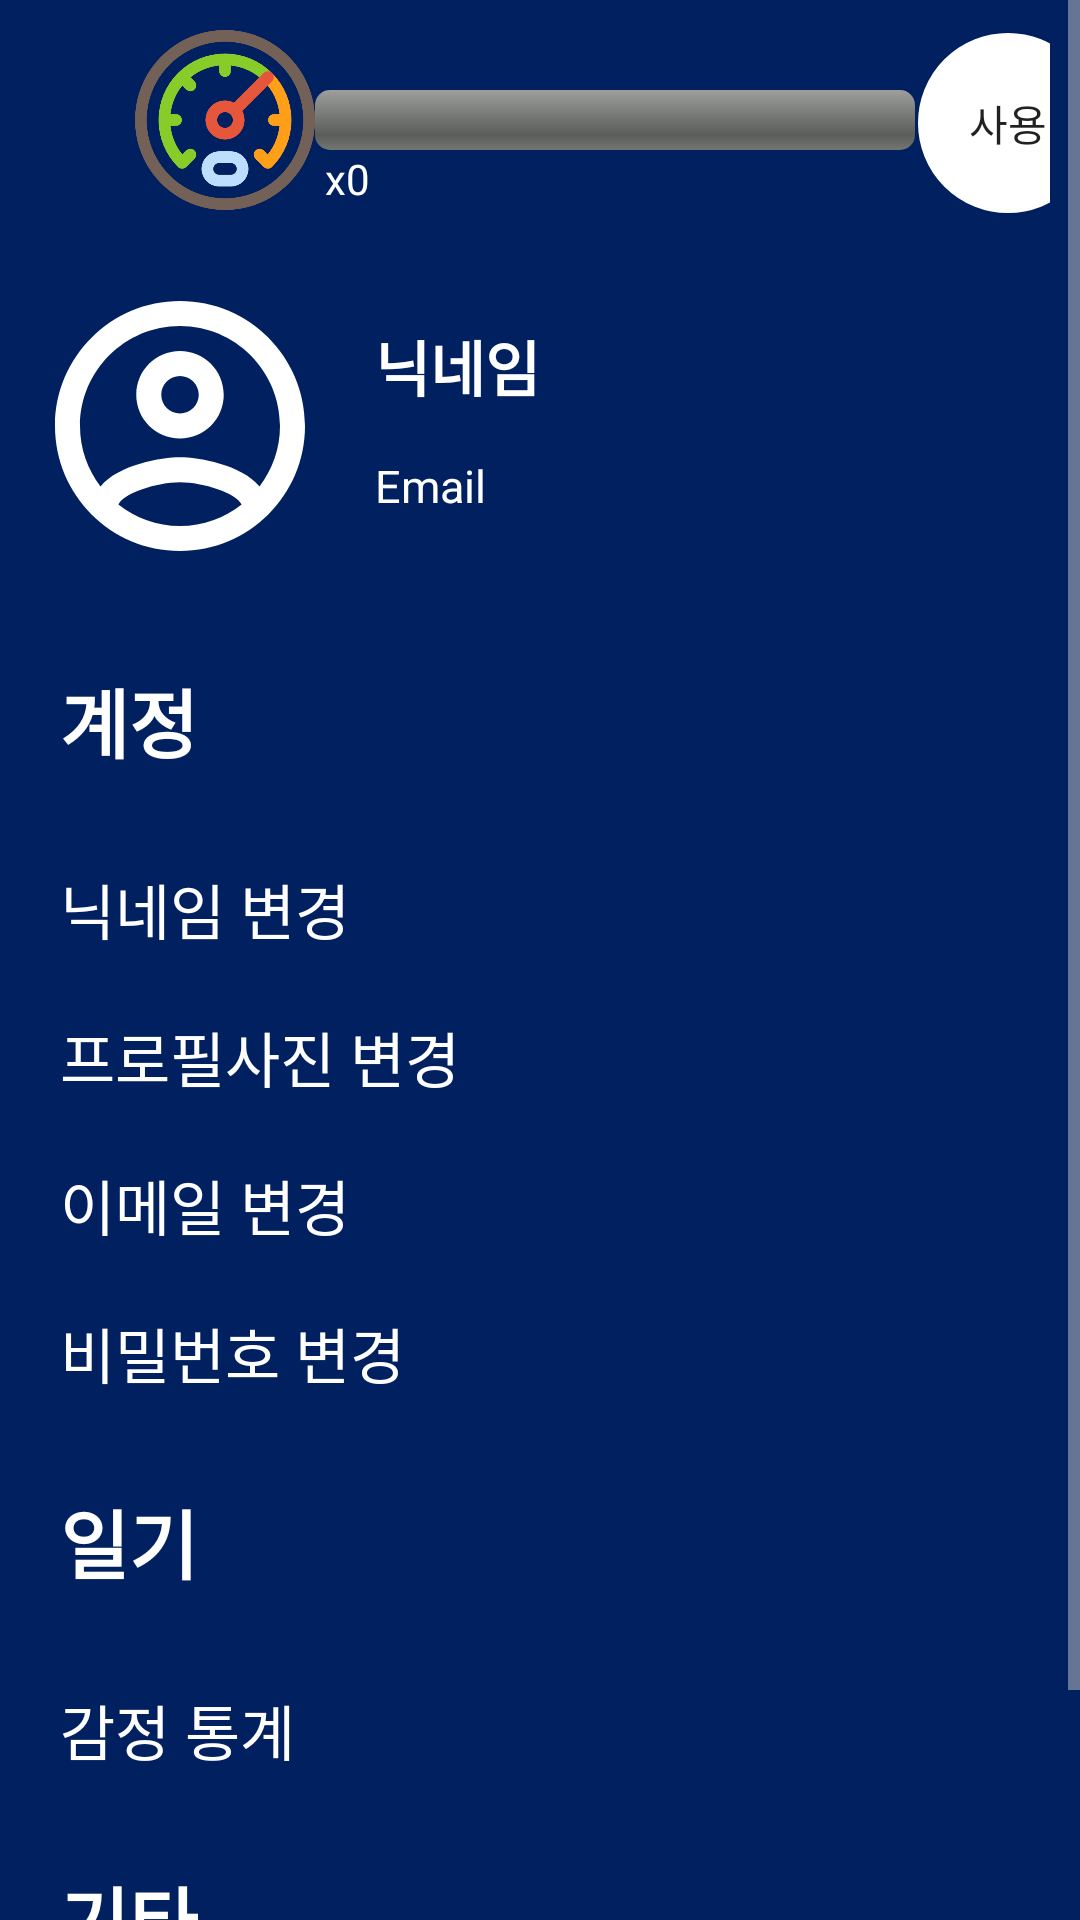

Here is an Android app screen rendered from its layout file. Give the layout XML and the strings, colors and styles it references.
<!-- AndroidManifest.xml: application theme AppTheme -->
<!-- res/layout/fragment_mypage.xml -->
<?xml version="1.0" encoding="utf-8"?>
<ScrollView xmlns:android="http://schemas.android.com/apk/res/android"
    android:layout_width="match_parent"
    android:layout_height="match_parent"
    android:background="#002060">

    <LinearLayout
        android:layout_width="match_parent"
        android:layout_height="match_parent"
        android:orientation="vertical">

        <LinearLayout
            android:layout_width="match_parent"
            android:layout_height="wrap_content"
            android:padding="10dp">

            <ImageView
                android:id="@+id/coinImage"
                android:layout_width="60dp"
                android:layout_height="60dp"
                android:layout_alignParentLeft="true"
                android:layout_centerVertical="true"
                android:layout_marginLeft="35dp"
                android:src="@drawable/gauge" />


            <LinearLayout
                android:layout_width="wrap_content"
                android:layout_height="wrap_content"
                android:layout_marginTop="20dp"
                android:orientation="vertical">

                <ProgressBar
                    android:id="@+id/progress"
                    style="@android:style/Widget.ProgressBar.Horizontal"
                    android:layout_width="200dp"
                    android:layout_height="wrap_content"
                    android:layout_centerHorizontal="true"
                    android:layout_centerVertical="true"
                    android:layout_gravity="center"
                    android:max="7"
                    android:progress="0" />

                <TextView
                    android:id="@+id/coinText"
                    android:layout_width="wrap_content"
                    android:layout_height="wrap_content"
                    android:layout_weight="1"
                    android:text=" x0"
                    android:textColor="@color/white" />

            </LinearLayout>

            <Button
                android:id="@+id/useCoin"
                android:layout_width="60dp"
                android:layout_height="60dp"
                android:layout_margin="1dp"
                android:background="@drawable/custom_btn"
                android:text="사용" />
        </LinearLayout>

        <LinearLayout
            android:layout_width="match_parent"
            android:layout_height="wrap_content"
            android:orientation="horizontal"
            android:padding="10dp">


            <ImageView
                android:id="@+id/imageview"
                android:layout_width="100dp"
                android:layout_height="100dp"
                android:maxWidth="500px"
                android:maxHeight="500px"
                android:src="@drawable/ic_outline_account_circle_24"></ImageView>

            <LinearLayout
                android:layout_width="match_parent"
                android:layout_height="wrap_content"
                android:layout_marginLeft="15dp"
                android:layout_marginTop="10dp"
                android:layout_weight="3"
                android:orientation="vertical">

                <RelativeLayout
                    android:layout_width="match_parent"
                    android:layout_height="40dp"
                    android:layout_weight="1">

                    <TextView
                        android:id="@+id/Mypage_nickname"
                        android:layout_width="wrap_content"
                        android:layout_height="wrap_content"
                        android:layout_alignParentLeft="true"
                        android:layout_centerVertical="true"
                        android:text="닉네임"
                        android:textColor="#ffffff"
                        android:textSize="20dp"
                        android:textStyle="bold" />

                </RelativeLayout>

                <RelativeLayout
                    android:layout_width="match_parent"
                    android:layout_height="40dp"
                    android:layout_weight="1">

                    <TextView
                        android:id="@+id/Mypage_email"
                        android:layout_width="wrap_content"
                        android:layout_height="wrap_content"
                        android:layout_alignParentLeft="true"
                        android:layout_centerVertical="true"
                        android:text="Email"
                        android:textColor="#ffffff"
                        android:textSize="15dp" />

                </RelativeLayout>
            </LinearLayout>

        </LinearLayout>

        <LinearLayout
            android:layout_width="match_parent"
            android:layout_height="wrap_content"
            android:orientation="vertical">


            <TextView
                android:layout_width="wrap_content"
                android:layout_height="wrap_content"
                android:layout_marginLeft="20dp"
                android:layout_marginTop="20dp"
                android:text="계정"
                android:textColor="@color/white"
                android:textSize="25dp"
                android:textStyle="bold" />

            <Button
                android:id="@+id/change_nickname"
                style="@style/Widget.AppCompat.Button.Borderless"
                android:layout_width="match_parent"
                android:layout_height="wrap_content"
                android:layout_marginTop="20dp"
                android:gravity="left"
                android:paddingLeft="20dp"
                android:text="닉네임 변경"
                android:textColor="@color/white"
                android:textSize="20dp" />

            <Button
                android:id="@+id/change_image"
                style="@style/Widget.AppCompat.Button.Borderless"
                android:layout_width="match_parent"
                android:layout_height="wrap_content"
                android:gravity="left"
                android:paddingLeft="20dp"
                android:text="프로필사진 변경"
                android:textColor="@color/white"
                android:textSize="20dp" />

            <Button
                android:id="@+id/change_email"
                style="@style/Widget.AppCompat.Button.Borderless"
                android:layout_width="match_parent"
                android:layout_height="wrap_content"
                android:gravity="left"
                android:paddingLeft="20dp"
                android:text="이메일 변경"
                android:textColor="@color/white"
                android:textSize="20dp" />

            <Button
                android:id="@+id/change_pw"
                style="@style/Widget.AppCompat.Button.Borderless"
                android:layout_width="match_parent"
                android:layout_height="wrap_content"
                android:gravity="left"
                android:paddingLeft="20dp"
                android:text="비밀번호 변경"
                android:textColor="@color/white"
                android:textSize="20dp" />
        </LinearLayout>

        <LinearLayout
            android:layout_width="match_parent"
            android:layout_height="wrap_content"
            android:orientation="vertical">

            <TextView
                android:layout_width="wrap_content"
                android:layout_height="wrap_content"
                android:layout_marginLeft="20dp"
                android:layout_marginTop="20dp"
                android:text="일기"
                android:textColor="@color/white"
                android:textSize="25dp"
                android:textStyle="bold" />

            <Button
                android:id="@+id/btn_emotion_statics"
                style="@style/Widget.AppCompat.Button.Borderless"
                android:layout_width="match_parent"
                android:layout_height="wrap_content"
                android:layout_marginTop="20dp"
                android:gravity="left"
                android:paddingLeft="20dp"
                android:text="감정 통계"
                android:textColor="@color/white"
                android:textSize="20dp" />

        </LinearLayout>

        <LinearLayout
            android:layout_width="match_parent"
            android:layout_height="wrap_content"
            android:orientation="vertical">

            <TextView
                android:layout_width="wrap_content"
                android:layout_height="wrap_content"
                android:layout_marginLeft="20dp"
                android:layout_marginTop="20dp"
                android:text="기타"
                android:textColor="@color/white"
                android:textSize="25dp"
                android:textStyle="bold" />

            <Button
                android:id="@+id/logout_btn"
                style="@style/Widget.AppCompat.Button.Borderless"
                android:layout_width="match_parent"
                android:layout_height="wrap_content"
                android:layout_marginTop="20dp"
                android:gravity="left"
                android:paddingLeft="20dp"
                android:text="로그아웃"
                android:textColor="@color/white"
                android:textSize="20dp" />
        </LinearLayout>
    </LinearLayout>

</ScrollView>
<!-- resources referenced by this layout -->
<resources>
  <color name="white">#FFF</color>
  <!-- drawable custom_btn (drawable) -->
  <?xml version="1.0" encoding="utf-8"?>
  <selector xmlns:android="http://schemas.android.com/apk/res/android" >
      <item android:state_pressed="true">
          <shape > <solid android:color="#6e6d6d"/>
              <stroke android:width="2dp" android:color="#6e6d6d"/>
              <corners android:bottomLeftRadius="30dp" android:bottomRightRadius="30dp" android:topLeftRadius="30dp" android:topRightRadius="30dp"/>
          </shape> </item>
  
      <item android:state_pressed="false">
      <shape >
          <gradient android:angle="270" android:endColor="#FFFFFF" android:startColor="#FFFFFF"/>
          <stroke android:width="2dp" android:color="#FFFFFF"/>
          <corners android:bottomLeftRadius="30dp" android:bottomRightRadius="30dp" android:topLeftRadius="30dp" android:topRightRadius="30dp"/>
      </shape>
  </item>
  </selector>
  <!-- drawable gauge: png bitmap (drawable-hdpi, 31451 bytes) -->
  <!-- drawable ic_outline_account_circle_24 (drawable) -->
  <vector xmlns:android="http://schemas.android.com/apk/res/android"
      android:width="24dp"
      android:height="24dp"
      android:viewportWidth="24"
      android:viewportHeight="24"
      android:tint="#ffffff">
    <path
        android:fillColor="@android:color/white"
        android:pathData="M12,2C6.48,2 2,6.48 2,12s4.48,10 10,10 10,-4.48 10,-10S17.52,2 12,2zM7.07,18.28c0.43,-0.9 3.05,-1.78 4.93,-1.78s4.51,0.88 4.93,1.78C15.57,19.36 13.86,20 12,20s-3.57,-0.64 -4.93,-1.72zM18.36,16.83c-1.43,-1.74 -4.9,-2.33 -6.36,-2.33s-4.93,0.59 -6.36,2.33C4.62,15.49 4,13.82 4,12c0,-4.41 3.59,-8 8,-8s8,3.59 8,8c0,1.82 -0.62,3.49 -1.64,4.83zM12,6c-1.94,0 -3.5,1.56 -3.5,3.5S10.06,13 12,13s3.5,-1.56 3.5,-3.5S13.94,6 12,6zM12,11c-0.83,0 -1.5,-0.67 -1.5,-1.5S11.17,8 12,8s1.5,0.67 1.5,1.5S12.83,11 12,11z"/>
  </vector>
  <style name="AppTheme" parent="Theme.AppCompat.Light.NoActionBar">
          
          <item name="colorPrimary">@color/colorPrimary</item>
          <item name="colorPrimaryDark">@color/colorPrimaryDark</item>
          <item name="colorAccent">@color/colorAccent</item>
          <item name="colorControlNormal">#c5c5c5</item>
          <item name="colorControlActivated">#38D39F</item>
          <item name="colorControlHighlight">#38D39F</item>
      </style>
  <color name="colorPrimary">#6200EE</color>
  <color name="colorPrimaryDark">#3700B3</color>
  <color name="colorAccent">#03DAC5</color>
</resources>
